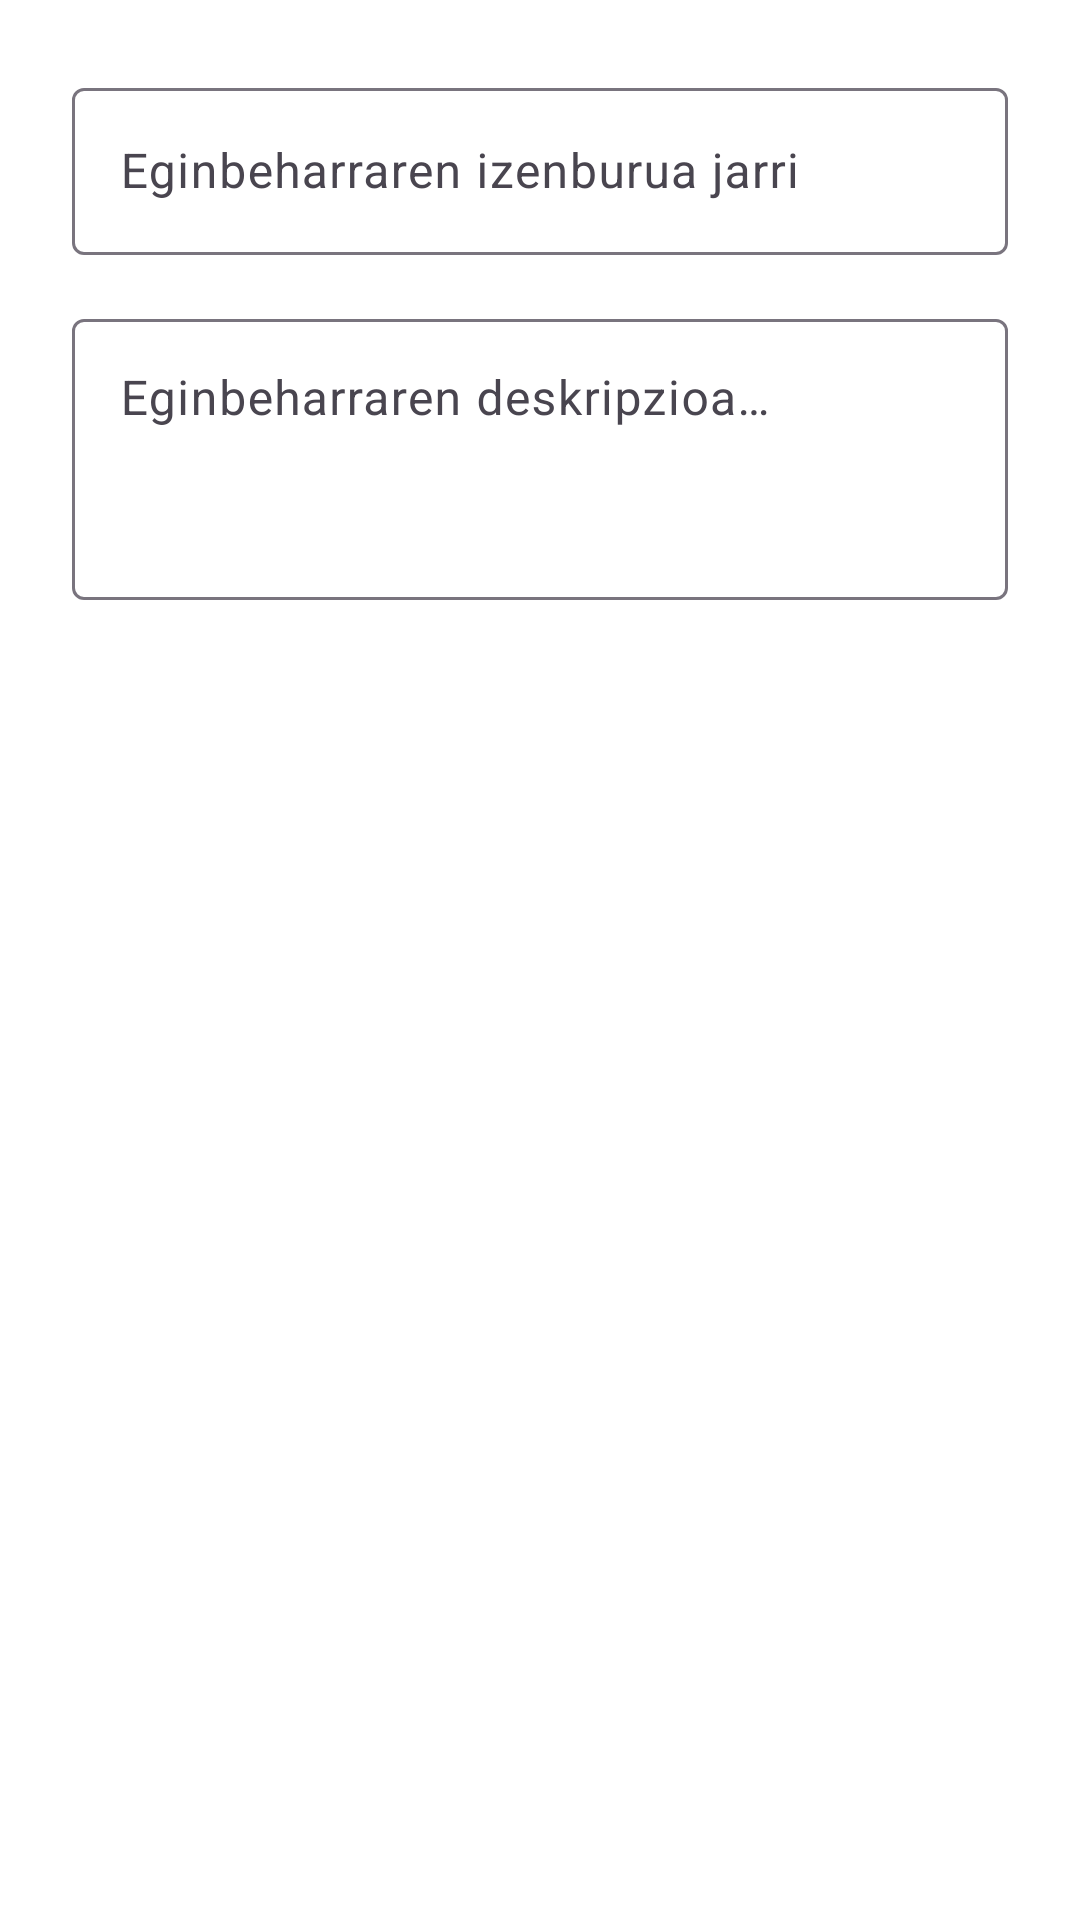

This screen was rendered from an Android layout file. Write that file and the resources it references.
<!-- AndroidManifest.xml: application theme Theme.ToDoMinimal -->
<!-- res/layout/dialog_editatu_eginbeharra.xml -->
<?xml version="1.0" encoding="utf-8"?>
<LinearLayout xmlns:android="http://schemas.android.com/apk/res/android"
    xmlns:app="http://schemas.android.com/apk/res-auto"
    android:layout_width="match_parent"
    android:layout_height="wrap_content"
    android:orientation="vertical"
    android:padding="24dp">

    <com.google.android.material.textfield.TextInputLayout
        android:layout_width="match_parent"
        android:layout_height="wrap_content"
        android:hint="@string/eginbeharraren_izenburua_jarriHint"
        app:boxStrokeWidth="1dp"
        app:boxStrokeWidthFocused="2dp"
        app:boxBackgroundMode="outline">

        <com.google.android.material.textfield.TextInputEditText
            android:id="@+id/editTextIzenburua"
            android:layout_width="match_parent"
            android:layout_height="wrap_content"
            android:inputType="textCapSentences"
            android:maxLines="1" />
    </com.google.android.material.textfield.TextInputLayout>

    <com.google.android.material.textfield.TextInputLayout
        android:layout_width="match_parent"
        android:layout_height="wrap_content"
        android:hint="@string/eginbeharraren_desskripzioaText"
        android:layout_marginTop="16dp"
        app:boxStrokeWidth="1dp"
        app:boxStrokeWidthFocused="2dp"
        app:boxBackgroundMode="outline">

        <com.google.android.material.textfield.TextInputEditText
            android:id="@+id/editTextDeskripzioa"
            android:layout_width="match_parent"
            android:layout_height="wrap_content"
            android:inputType="textMultiLine"
            android:minLines="3"
            android:gravity="top" />
    </com.google.android.material.textfield.TextInputLayout>
</LinearLayout>
<!-- resources referenced by this layout -->
<resources>
  <string name="eginbeharraren_desskripzioaText">Eginbeharraren deskripzioa…</string>
  <string name="eginbeharraren_izenburua_jarriHint">Eginbeharraren izenburua jarri</string>
  <style name="Theme.ToDoMinimal" parent="Theme.Material3.DayNight.NoActionBar">
          
          <item name="colorPrimary">@color/gray_900</item>
          <item name="colorOnPrimary">@color/white</item>
          <item name="colorSecondary">@color/teal_200</item>
          <item name="android:windowBackground">@color/white</item>
          <item name="android:statusBarColor">@color/white</item>
          <item name="android:navigationBarColor">@color/white</item>
      </style>
  <color name="gray_900">#212121</color>
  <color name="white">#FFFFFF</color>
  <color name="teal_200">#80CBC4</color>
</resources>
